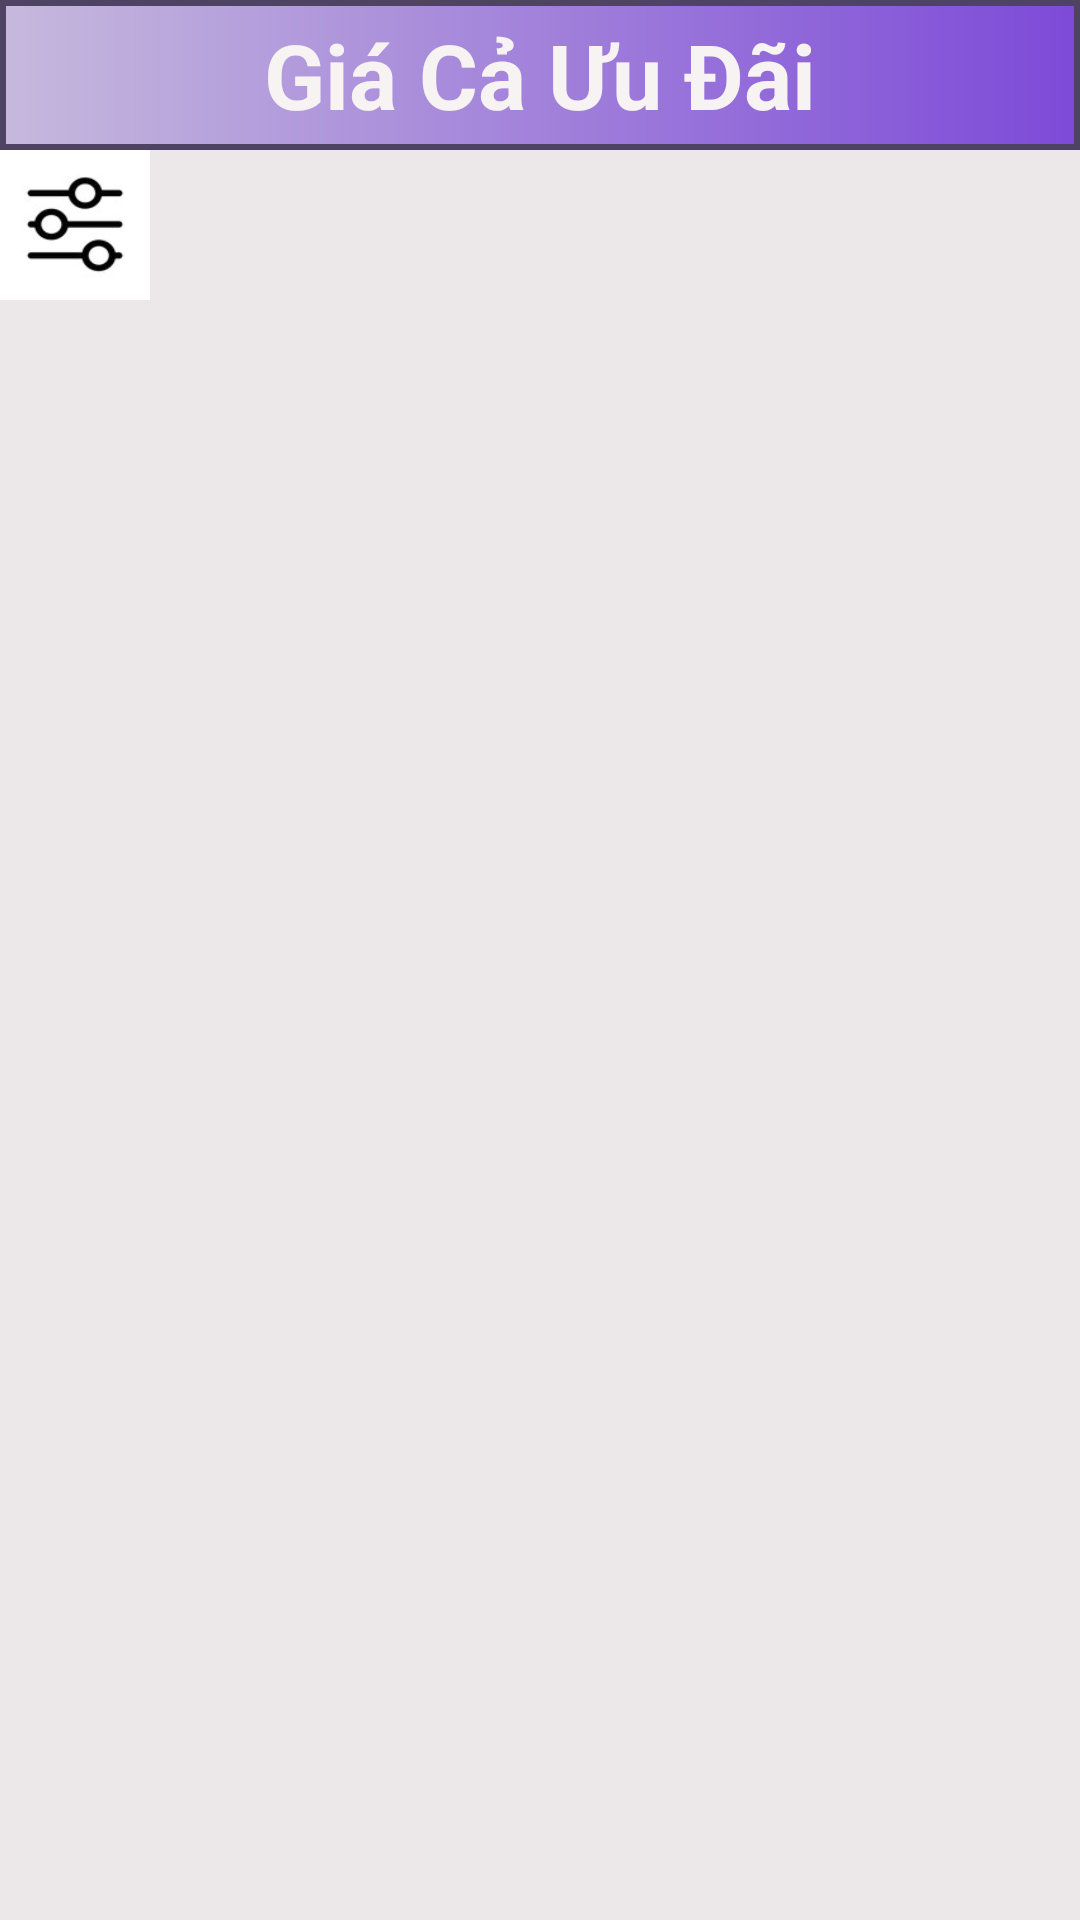

Produce the Android XML layout that renders to this screen, including the resource entries it uses.
<!-- AndroidManifest.xml: application theme Theme.Hotelbooking -->
<!-- res/layout/activity_list_hotel.xml -->
<?xml version="1.0" encoding="utf-8"?>
<androidx.constraintlayout.widget.ConstraintLayout xmlns:android="http://schemas.android.com/apk/res/android"
    xmlns:app="http://schemas.android.com/apk/res-auto"
    xmlns:tools="http://schemas.android.com/tools"
    android:layout_width="match_parent"
    android:layout_height="match_parent"
    tools:context=".List_hotel"
    android:background="#ECE8E9"
    >
    <TextView
        android:id="@+id/tv"
        android:layout_width="match_parent"
        android:layout_height="50dp"
        android:text="Giá Cả Ưu Đãi"
        android:gravity="center"
        android:textSize="30dp"
        android:textStyle="bold"
        android:textColor="#F8F3F3"
        app:layout_constraintTop_toTopOf="parent"
        android:background="@drawable/hotel"
        />
    <ImageView
        android:id="@+id/filter"
        android:src="@drawable/filter1"
        android:background="@drawable/filter"
        android:scaleType="fitXY"
        app:layout_constraintTop_toBottomOf="@id/tv"
        android:layout_width="50dp"
        android:layout_height="50dp"/>
    <androidx.recyclerview.widget.RecyclerView
        android:id="@+id/lview"
        android:layout_width="match_parent"
        android:layout_height="wrap_content"
        android:layout_marginTop="10dp"
        android:layout_margin="10dp"
        app:layout_constraintTop_toBottomOf="@id/filter"
        />
</androidx.constraintlayout.widget.ConstraintLayout>
<!-- resources referenced by this layout -->
<resources>
  <!-- drawable filter (drawable) -->
  <shape xmlns:android="http://schemas.android.com/apk/res/android"
      android:shape="rectangle">
      <solid android:color="@android:color/transparent" />
      <corners android:radius="8dp" />
      <stroke
          android:width="2dp"
          android:color="#A272F6" /> 
  </shape>
  <!-- drawable filter1: png bitmap (drawable, 50263 bytes) -->
  <!-- drawable hotel (drawable) -->
  <shape xmlns:android="http://schemas.android.com/apk/res/android"
      android:shape="rectangle"
      >
      <gradient
          android:startColor="#C6B9DD"
          android:endColor="#7D4AD8"
          />
  
      <stroke
          android:width="2dp"
          android:color="#4F4363" /> 
  </shape>
</resources>
